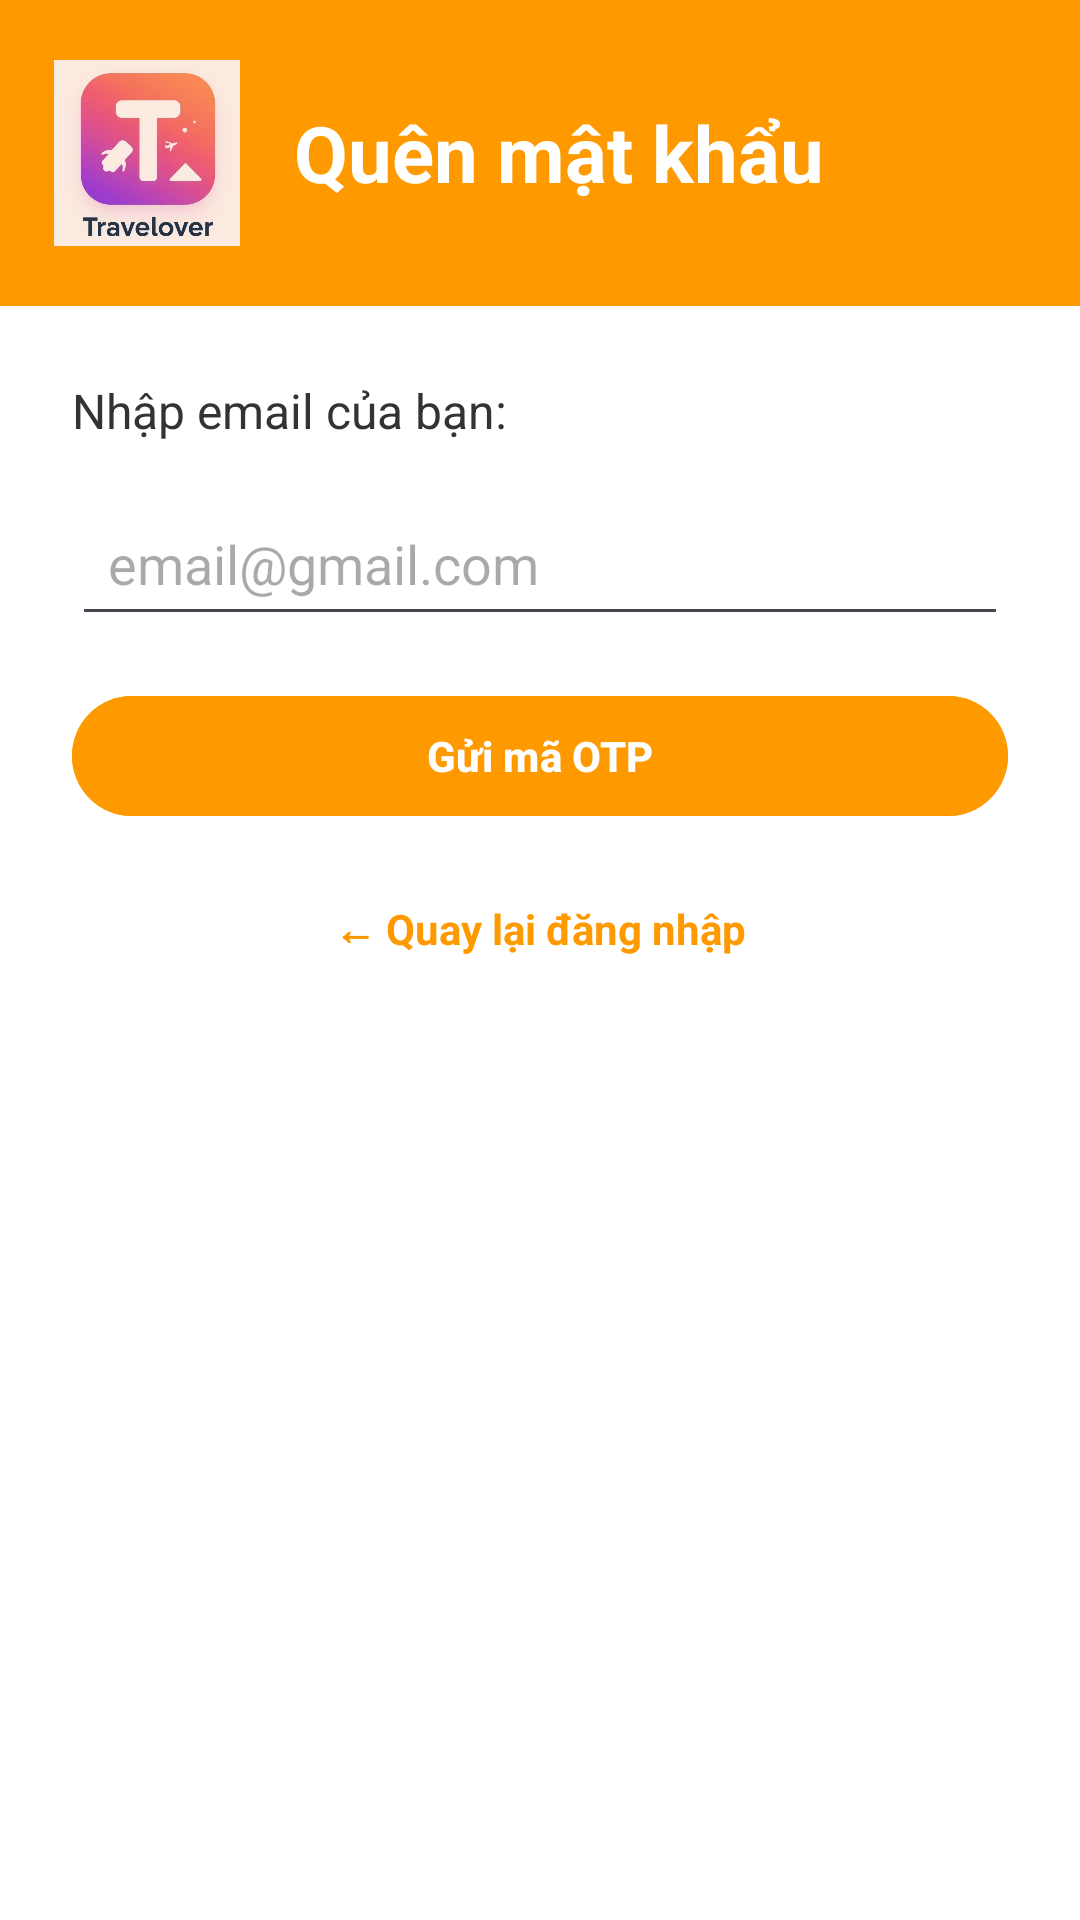

Here is an Android app screen rendered from its layout file. Give the layout XML and the strings, colors and styles it references.
<!-- AndroidManifest.xml: application theme Theme.Material3.DayNight.NoActionBar -->
<!-- res/layout/activity_forgot_password.xml -->
<?xml version="1.0" encoding="utf-8"?>
<ScrollView xmlns:android="http://schemas.android.com/apk/res/android"
    xmlns:app="http://schemas.android.com/apk/res-auto"
    android:layout_width="match_parent"
    android:layout_height="match_parent"
    android:background="#FFFFFF">

    <LinearLayout
        android:layout_width="match_parent"
        android:layout_height="wrap_content"
        android:orientation="vertical">

        
        <LinearLayout
            android:layout_width="match_parent"
            android:layout_height="102dp"
            android:background="#FF9900"
            android:gravity="center_vertical"
            android:padding="16dp">

            <ImageView
                android:layout_width="66dp"
                android:layout_height="62dp"
                android:layout_gravity="center_vertical"
                android:contentDescription="App Logo"
                android:src="@drawable/icon" />

            <TextView
                android:layout_width="wrap_content"
                android:layout_height="wrap_content"
                android:layout_gravity="center_vertical"
                android:layout_marginStart="16dp"
                android:text="Quên mật khẩu"
                android:textColor="#FFFFFF"
                android:textSize="26sp"
                android:textStyle="bold" />
        </LinearLayout>

        
        <LinearLayout
            android:layout_width="match_parent"
            android:layout_height="wrap_content"
            android:orientation="vertical"
            android:padding="24dp">

            <TextView
                android:layout_width="wrap_content"
                android:layout_height="wrap_content"
                android:text="Nhập email của bạn:"
                android:textSize="16sp"
                android:textColor="#333333"
                android:layout_marginBottom="16dp" />

            <EditText
                android:id="@+id/edtEmailForgot"
                android:layout_width="match_parent"
                android:layout_height="wrap_content"
                android:hint="email@gmail.com"
                android:inputType="textEmailAddress"
                android:padding="12dp"
                android:layout_marginBottom="16dp" />

            <com.google.android.material.button.MaterialButton
                android:id="@+id/btnSendReset"
                android:layout_width="match_parent"
                android:layout_height="wrap_content"
                android:text="@string/forgot_password_send_otp_button"
                android:textColor="#FFFFFF"
                android:backgroundTint="#FF9900"
                android:textStyle="bold"
                android:layout_marginBottom="16dp"/>

            <EditText
                android:id="@+id/edtOtp"
                android:layout_width="match_parent"
                android:layout_height="wrap_content"
                android:hint="@string/forgot_password_otp_hint"
                android:inputType="number"
                android:digits="0123456789"
                android:maxLength="6"
                android:padding="12dp"
                android:layout_marginBottom="12dp"
                android:visibility="gone" />

            <TextView
                android:id="@+id/tvOtpInfo"
                android:layout_width="match_parent"
                android:layout_height="wrap_content"
                android:textColor="#333333"
                android:textSize="14sp"
                android:layout_marginBottom="8dp"
                android:visibility="gone" />

            <TextView
                android:id="@+id/tvResendOtp"
                android:layout_width="wrap_content"
                android:layout_height="wrap_content"
                android:text="@string/forgot_password_resend"
                android:textColor="#FF9900"
                android:textStyle="bold"
                android:layout_marginBottom="20dp"
                android:visibility="gone" />

            <TextView
            android:id="@+id/tvBackToLogin"
            android:layout_width="wrap_content"
            android:layout_height="wrap_content"
            android:text="← Quay lại đăng nhập"
            android:textColor="#FF9900"
            android:textStyle="bold"
            android:layout_gravity="center"
            android:layout_marginTop="8dp"/>
            
            <ProgressBar
                android:id="@+id/progressBar"
                android:layout_width="wrap_content"
                android:layout_height="wrap_content"
                android:visibility="gone"
                android:layout_marginTop="16dp" />
        </LinearLayout>
    </LinearLayout>
</ScrollView>
<!-- resources referenced by this layout -->
<resources>
  <!-- drawable icon: jpg bitmap (drawable, 34735 bytes) -->
  <string name="forgot_password_otp_hint">Nhập mã OTP gồm 6 chữ số</string>
  <string name="forgot_password_resend">Không nhận được mã? Gửi lại</string>
  <string name="forgot_password_send_otp_button">Gửi mã OTP</string>
</resources>
